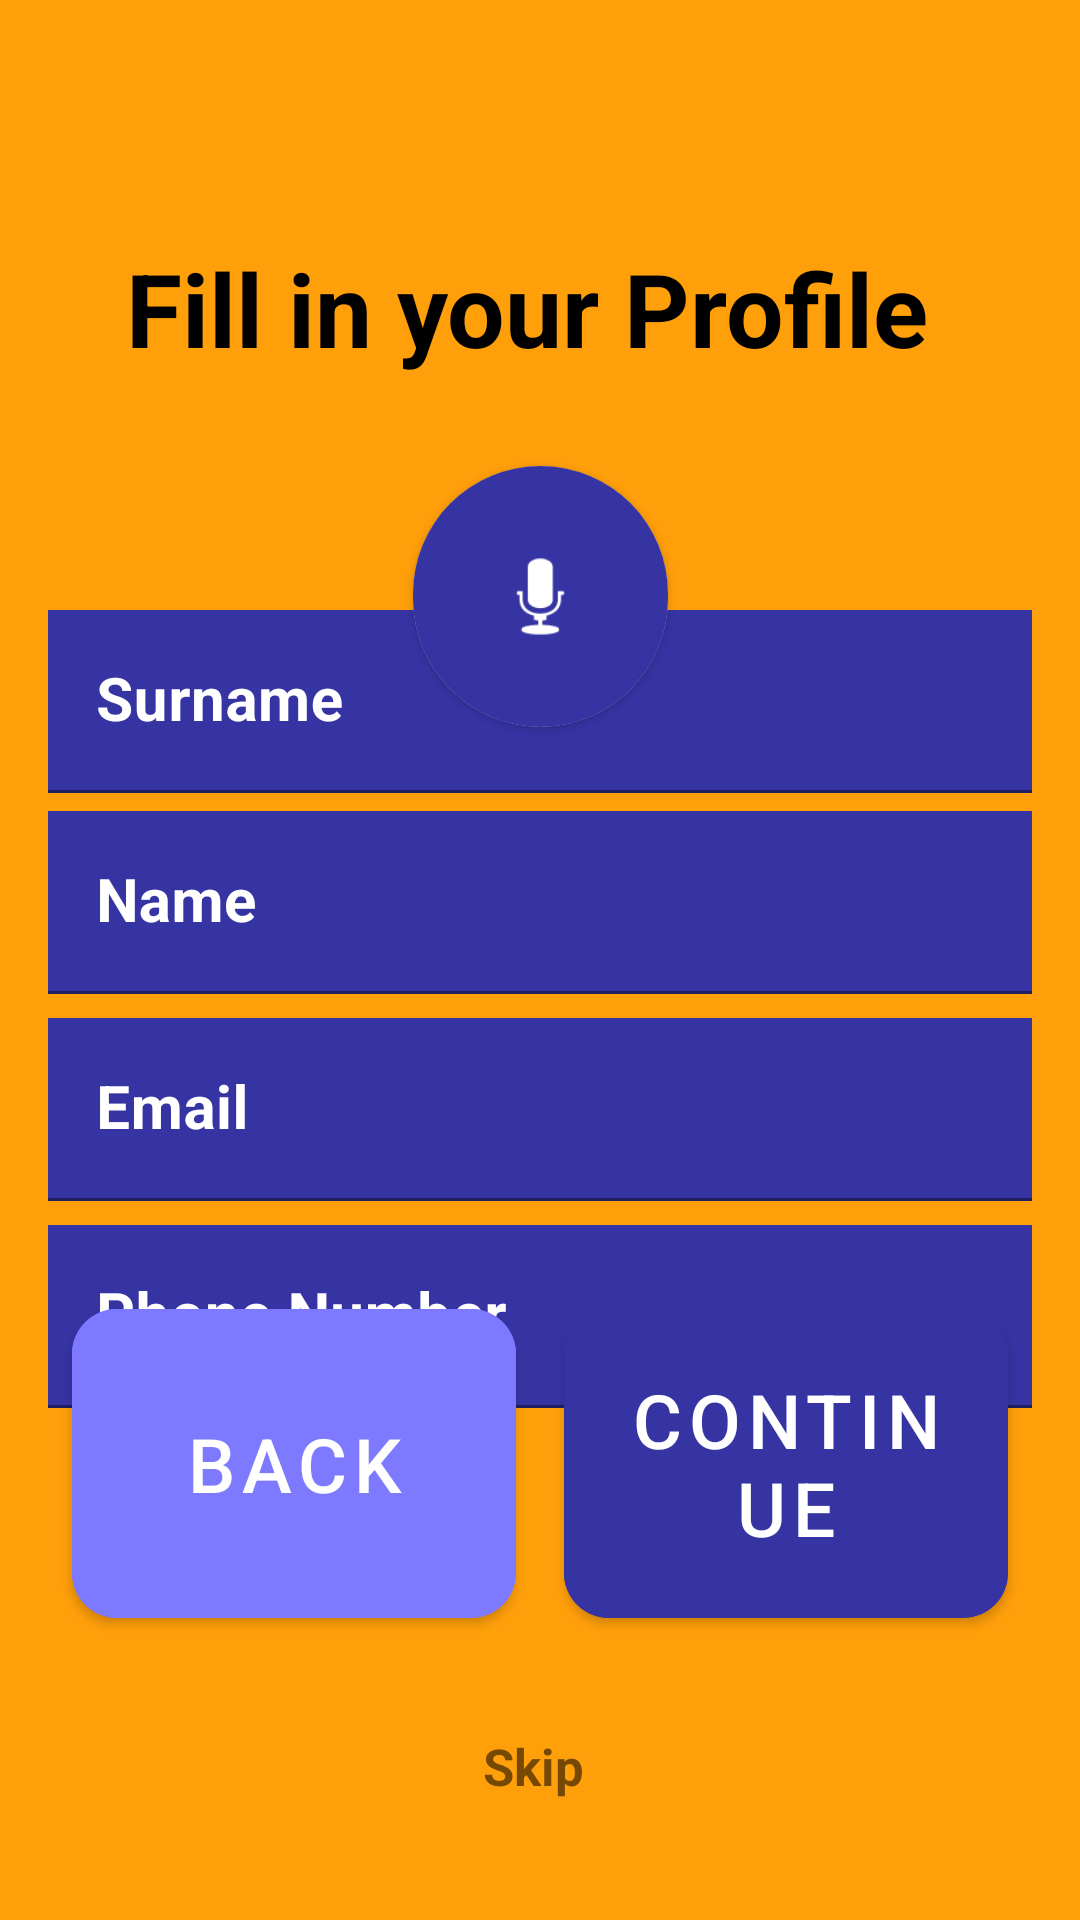

Layout XML and referenced resources for this Android screen:
<!-- AndroidManifest.xml: application theme Theme.MillenialFit -->
<!-- res/layout/fragment_profile_screen.xml -->
<?xml version="1.0" encoding="utf-8"?>
<androidx.constraintlayout.widget.ConstraintLayout xmlns:android="http://schemas.android.com/apk/res/android"
    xmlns:app="http://schemas.android.com/apk/res-auto"
    xmlns:tools="http://schemas.android.com/tools"
    android:layout_width="match_parent"
    android:layout_height="match_parent"
    android:background="@color/Background_orange"
    tools:context=".ui.Profile_screen" >

    <TextView
        android:id="@+id/Profile_heading_textview"
        android:layout_width="wrap_content"
        android:layout_height="wrap_content"
        android:layout_marginTop="80dp"
        android:text="Fill in your Profile "
        android:textColor="@color/black"
        android:textSize="34sp"
        android:textStyle="bold"
        app:layout_constraintEnd_toEndOf="parent"
        app:layout_constraintHorizontal_bias="0.498"
        app:layout_constraintStart_toStartOf="parent"
        app:layout_constraintTop_toTopOf="parent" />

    <com.google.android.material.button.MaterialButton
        android:id="@+id/back_button"
        android:layout_width="0dp"
        android:layout_height="0dp"
        android:layout_marginStart="24dp"
        android:layout_marginEnd="8dp"
        android:backgroundTint="#7D7AFF"
        android:paddingVertical="10dp"
        android:text="Back"
        android:textSize="25sp"
        app:cornerRadius="15dp"
        app:layout_constraintBottom_toBottomOf="@+id/continue_button"
        app:layout_constraintEnd_toStartOf="@+id/continue_button"
        app:layout_constraintHorizontal_bias="0.5"
        app:layout_constraintStart_toStartOf="parent"
        app:layout_constraintTop_toTopOf="@+id/continue_button" />

    <com.google.android.material.button.MaterialButton
        android:id="@+id/continue_button"
        android:layout_width="0dp"
        android:layout_height="wrap_content"
        android:layout_marginStart="8dp"
        android:layout_marginEnd="24dp"
        android:layout_marginBottom="32dp"
        android:backgroundTint="#3634A3"
        android:paddingVertical="20dp"
        android:text="Continue"
        android:textSize="25sp"
        app:cornerRadius="15dp"
        app:layout_constraintBottom_toTopOf="@+id/skip_button"
        app:layout_constraintEnd_toEndOf="parent"
        app:layout_constraintHorizontal_bias="0.5"
        app:layout_constraintStart_toEndOf="@+id/back_button" />

    <androidx.cardview.widget.CardView
        android:id="@+id/cardView"
        android:layout_width="wrap_content"
        android:layout_height="wrap_content"
        android:layout_marginTop="30dp"
        app:cardCornerRadius="100dp"
        app:layout_constraintEnd_toEndOf="parent"
        app:layout_constraintStart_toStartOf="parent"
        app:layout_constraintTop_toBottomOf="@+id/Profile_heading_textview">

        <androidx.constraintlayout.widget.ConstraintLayout
            android:layout_width="wrap_content"
            android:layout_height="match_parent"
            android:background="@color/purple_main"
            android:backgroundTint="@color/purple_main">

            <ImageView
                android:id="@+id/ProfilePic_imageView"
                android:layout_width="37dp"
                android:layout_height="39dp"
                android:layout_marginStart="24dp"
                android:layout_marginTop="24dp"
                android:layout_marginEnd="24dp"
                android:layout_marginBottom="24dp"
                android:backgroundTint="@color/white"
                android:foregroundTint="@color/white"
                android:src="@android:drawable/ic_btn_speak_now"
                app:tint="@color/white"
                app:layout_constraintBottom_toBottomOf="parent"
                app:layout_constraintEnd_toEndOf="parent"
                app:layout_constraintStart_toStartOf="parent"
                app:layout_constraintTop_toTopOf="parent"
                app:srcCompat="@drawable/baseline_photo_camera_24" />
        </androidx.constraintlayout.widget.ConstraintLayout>
    </androidx.cardview.widget.CardView>

    <com.google.android.material.textfield.TextInputLayout
        android:id="@+id/textInputLayout"
        android:layout_width="0dp"
        android:layout_height="wrap_content"
        android:layout_marginStart="16dp"
        android:layout_marginTop="16dp"
        android:layout_marginEnd="16dp"
        android:layout_marginBottom="2dp"

        android:background="@color/purple_main"
        android:textColorHint="@color/white"
        app:boxCornerRadiusBottomEnd="10dp"
        app:boxCornerRadiusBottomStart="10dp"
        app:layout_constraintBottom_toTopOf="@+id/NickName_Input_layout"
        app:layout_constraintEnd_toEndOf="parent"
        app:layout_constraintStart_toStartOf="parent"
        app:layout_constraintTop_toBottomOf="@+id/cardView">

        <com.google.android.material.textfield.TextInputEditText
            android:id="@+id/fullname_editText_layout"
            android:layout_width="match_parent"
            android:layout_height="match_parent"
            android:background="@color/purple_main"
            android:hint="Surname"
            android:textColor="@color/white"
            android:textSize="20sp"
            android:textStyle="bold" />

    </com.google.android.material.textfield.TextInputLayout>

    <com.google.android.material.textfield.TextInputLayout
        android:id="@+id/NickName_Input_layout"
        android:layout_width="0dp"
        android:layout_height="wrap_content"
        android:layout_marginStart="16dp"
        android:layout_marginTop="4dp"
        android:layout_marginEnd="16dp"
        android:layout_marginBottom="4dp"
        android:textColorHint="@color/white"
        app:layout_constraintBottom_toTopOf="@+id/textInputLayout2"
        app:layout_constraintEnd_toEndOf="parent"
        app:layout_constraintStart_toStartOf="parent"
        app:layout_constraintTop_toBottomOf="@+id/textInputLayout">

        <com.google.android.material.textfield.TextInputEditText
            android:id="@+id/name_textEdit"
            android:layout_width="match_parent"
            android:layout_height="wrap_content"
            android:background="@color/purple_main"
            android:hint="Name"
            android:textColor="@color/white"
            android:textSize="20sp"
            android:textStyle="bold" />
    </com.google.android.material.textfield.TextInputLayout>

    <com.google.android.material.textfield.TextInputLayout
        android:id="@+id/textInputLayout2"
        android:layout_width="0dp"
        android:layout_height="wrap_content"
        android:layout_marginStart="16dp"
        android:layout_marginTop="4dp"
        android:layout_marginEnd="16dp"
        android:layout_marginBottom="4dp"
        android:textColorHint="@color/white"
        app:hintTextColor="@color/white"
        app:layout_constraintBottom_toTopOf="@+id/textInputLayout3"
        app:layout_constraintEnd_toEndOf="parent"
        app:layout_constraintStart_toStartOf="parent"
        app:layout_constraintTop_toBottomOf="@+id/NickName_Input_layout">

        <com.google.android.material.textfield.TextInputEditText
            android:id="@+id/Email_Input_Layout"
            android:layout_width="match_parent"
            android:layout_height="wrap_content"
            android:background="@color/purple_main"
            android:hint="Email"
            android:textColor="#AEAEB2"
            android:textColorHint="@color/white"
            android:textSize="20sp"
            android:textStyle="bold" />
    </com.google.android.material.textfield.TextInputLayout>

    <com.google.android.material.textfield.TextInputLayout
        android:id="@+id/textInputLayout3"
        android:layout_width="0dp"
        android:layout_height="wrap_content"
        android:layout_marginStart="16dp"
        android:layout_marginTop="4dp"
        android:layout_marginEnd="16dp"
        android:layout_marginBottom="16dp"
        android:textColorHint="@color/white"
        app:layout_constraintBottom_toTopOf="@+id/back_button"
        app:layout_constraintEnd_toEndOf="parent"
        app:layout_constraintStart_toStartOf="parent"
        app:layout_constraintTop_toBottomOf="@+id/textInputLayout2">

        <com.google.android.material.textfield.TextInputEditText
            android:layout_width="match_parent"
            android:layout_height="wrap_content"
            android:background="@color/purple_main"
            android:hint="Phone Number"
            android:textColor="#AEAEB2"
            android:textSize="20sp"
            android:textStyle="bold" />
    </com.google.android.material.textfield.TextInputLayout>

    <TextView
        android:id="@+id/skip_button"
        android:layout_width="wrap_content"
        android:layout_height="wrap_content"
        android:layout_marginBottom="40dp"
        android:text="Skip "
        android:textSize="17sp"
        android:textStyle="bold"
        app:layout_constraintBottom_toBottomOf="parent"
        app:layout_constraintEnd_toEndOf="@+id/continue_button"
        app:layout_constraintStart_toStartOf="@+id/back_button" />

</androidx.constraintlayout.widget.ConstraintLayout>
<!-- resources referenced by this layout -->
<resources>
  <color name="Background_orange">#FF9F0A</color>
  <color name="black">#FF000000</color>
  <color name="purple_main">#3634A3</color>
  <color name="white">#FFFFFFFF</color>
  <style name="Theme.MillenialFit" parent="Theme.MaterialComponents.DayNight.DarkActionBar">
          
          <item name="colorPrimary">@color/purple_500</item>
          <item name="colorPrimaryVariant">@color/purple_700</item>
          <item name="colorOnPrimary">@color/white</item>
          
          <item name="colorSecondary">@color/teal_200</item>
          <item name="colorSecondaryVariant">@color/teal_700</item>
          <item name="colorOnSecondary">@color/black</item>
          
          <item name="android:statusBarColor">?attr/colorPrimaryVariant</item>
          
      </style>
  <color name="purple_500">#FF6200EE</color>
  <color name="purple_700">#FF3700B3</color>
  <color name="teal_200">#FF03DAC5</color>
  <color name="teal_700">#FF018786</color>
</resources>
